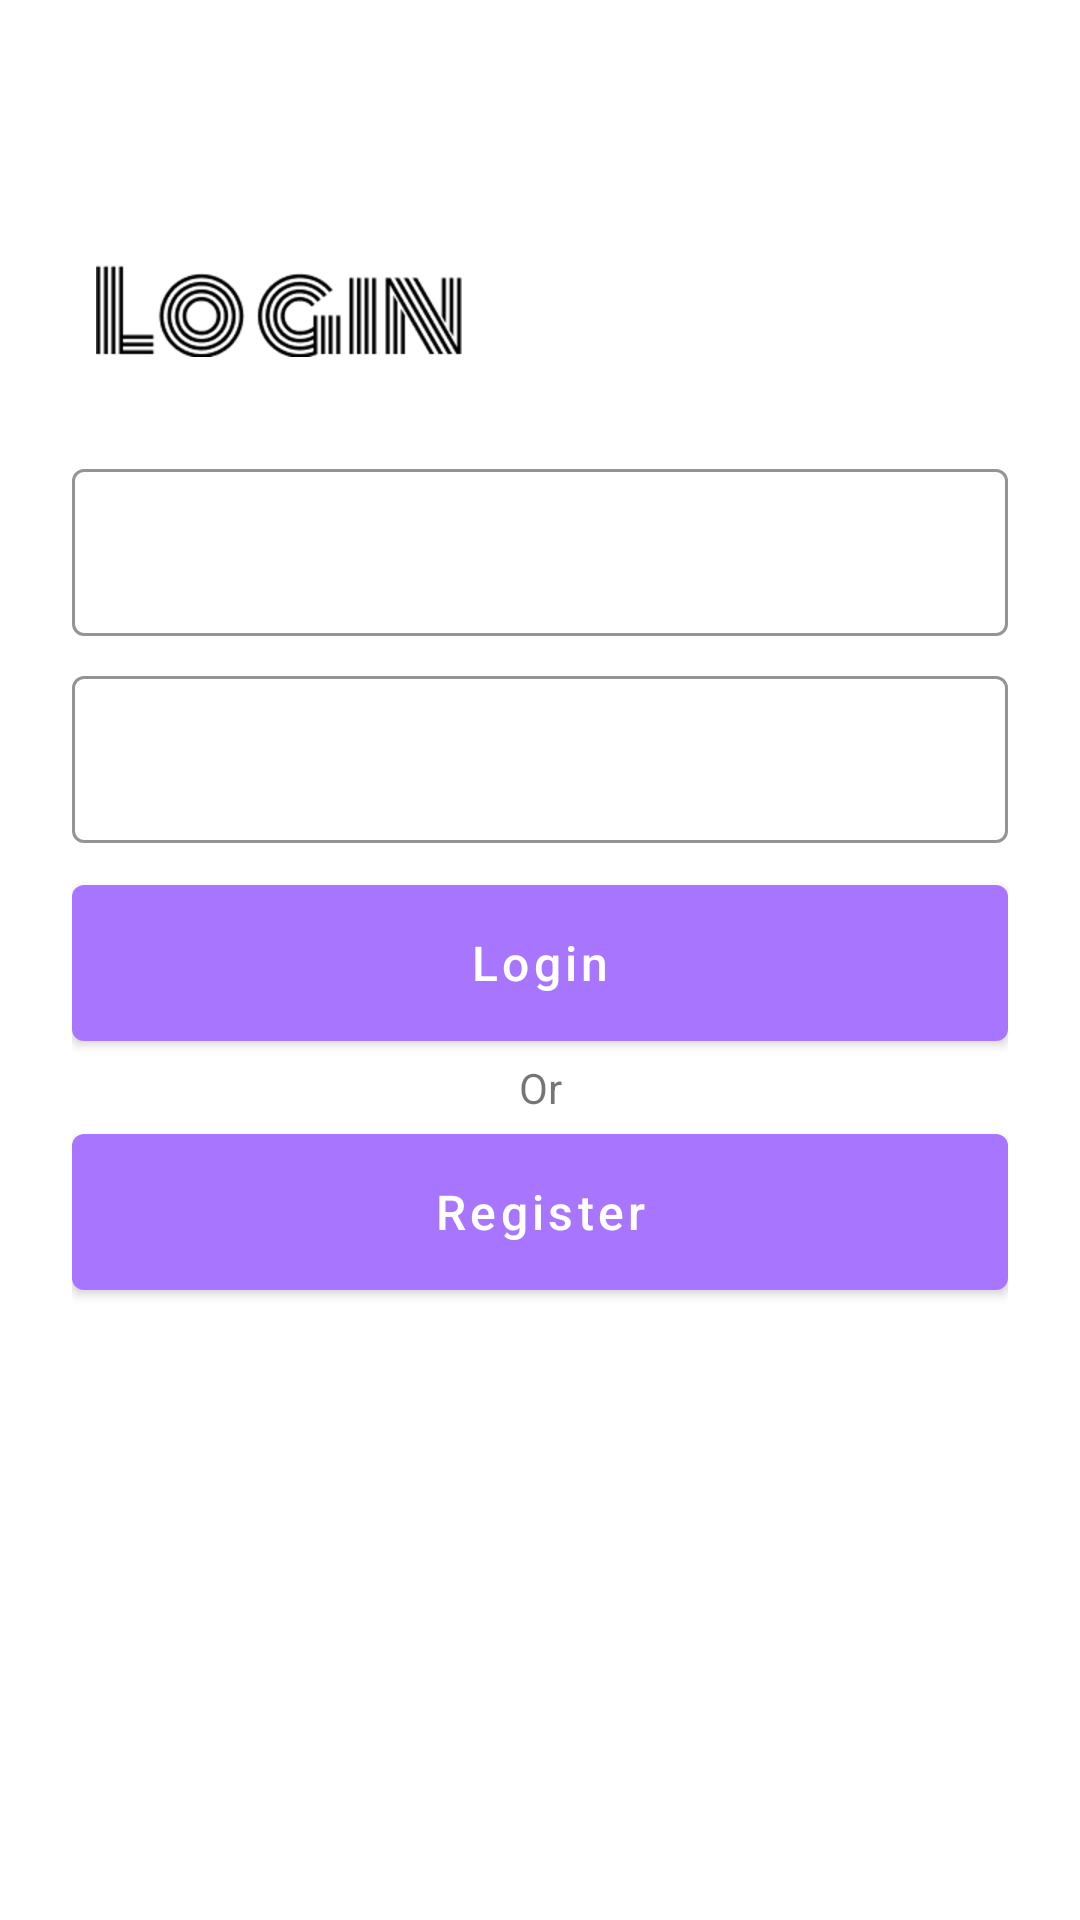

Reconstruct the res/layout file that produces this screen, plus the resources it refers to.
<!-- AndroidManifest.xml: application theme AppTheme -->
<!-- res/layout/activity_landing.xml -->
<?xml version="1.0" encoding="utf-8"?>
<layout>

    <LinearLayout xmlns:android="http://schemas.android.com/apk/res/android"
        xmlns:app="http://schemas.android.com/apk/res-auto"
        xmlns:tools="http://schemas.android.com/tools"
        android:layout_width="match_parent"
        android:layout_height="match_parent"
        android:orientation="vertical"
        android:background="@drawable/grad"
        android:paddingTop="?actionBarSize"
        tools:context=".view.landing.LandingActivity"
        tools:ignore="ContentDescription">

        <LinearLayout
            android:layout_width="match_parent"
            android:layout_height="wrap_content"
            android:orientation="vertical"
            android:padding="24dp">

            <ImageView
                android:layout_width="wrap_content"
                android:layout_height="wrap_content"
                android:padding="8dp"
                android:src="@drawable/img_login" />

            <com.google.android.material.textfield.TextInputLayout
                style="@style/Widget.MaterialComponents.TextInputLayout.OutlinedBox"
                android:layout_width="match_parent"
                android:layout_height="wrap_content"
                android:layout_marginTop="24dp"
                android:paddingBottom="8dp"
                android:textColorHint="@android:color/white"
                app:boxStrokeColor="@android:color/white">

                <com.google.android.material.textfield.TextInputEditText
                    android:id="@+id/landingEditTextUsername"
                    android:layout_width="match_parent"
                    android:layout_height="wrap_content"
                    android:hint="@string/username" />
            </com.google.android.material.textfield.TextInputLayout>

            <com.google.android.material.textfield.TextInputLayout
                style="@style/Widget.MaterialComponents.TextInputLayout.OutlinedBox"
                android:layout_width="match_parent"
                android:layout_height="wrap_content"
                android:paddingBottom="8dp"
                android:textColorHint="@android:color/white"
                app:boxStrokeColor="@android:color/white">

                <com.google.android.material.textfield.TextInputEditText
                    android:id="@+id/landingEditTextPassword"
                    android:layout_width="match_parent"
                    android:layout_height="wrap_content"
                    android:hint="@string/password"
                    android:inputType="textPassword" />
            </com.google.android.material.textfield.TextInputLayout>

            <com.google.android.material.button.MaterialButton
                android:id="@+id/landingButtonLogin"
                style="@style/Widget.MaterialComponents.Button"
                android:layout_width="match_parent"
                android:layout_height="64dp"
                android:text="@string/login"
                android:textAllCaps="false"
                android:textColor="@android:color/white"
                android:textSize="16sp"
                app:backgroundTint="#A875FF" />

            <TextView
                android:layout_width="match_parent"
                android:layout_height="wrap_content"
                android:gravity="center"
                android:text="Or" />

            <com.google.android.material.button.MaterialButton
                android:id="@+id/landingButtonRegistrasi"
                style="@style/Widget.MaterialComponents.Button"
                android:layout_width="match_parent"
                android:layout_height="64dp"
                android:text="Register"
                android:textAllCaps="false"
                android:textColor="@android:color/white"
                android:textSize="16sp"
                app:backgroundTint="#A875FF" />


        </LinearLayout>
    </LinearLayout>

</layout>
<!-- resources referenced by this layout -->
<resources>
  <!-- drawable img_login: png bitmap (drawable-hdpi, 5891 bytes) -->
  <string name="login">Login</string>
  <string name="password">Password</string>
  <string name="username">Username</string>
  <style name="AppTheme" parent="Theme.MaterialComponents.Light">
          
          <item name="colorPrimary">@color/colorPrimary</item>
          <item name="colorPrimaryDark">@color/colorPrimaryDark</item>
          <item name="colorAccent">@color/colorAccent</item>
      </style>
  <color name="colorPrimary">#A875FF</color>
  <color name="colorPrimaryDark">#A875FF</color>
  <color name="colorAccent">#A875FF</color>
</resources>
